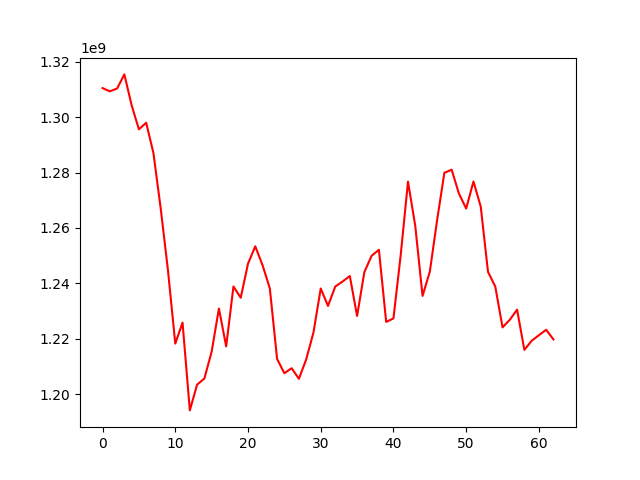

Values plotted in this chart, from the file beside it:
, 0
0, 1310492957
1, 1309323603
2, 1310343849
3, 1315441074
4, 1304290158
5, 1295606461
6, 1297977266
7, 1286973501
8, 1266968087
9, 1244563378
10, 1218209769
11, 1225807778
12, 1194092243
13, 1203400267
14, 1205598143
15, 1215264441
16, 1230886556
17, 1217206407
18, 1238844180
19, 1234782382
20, 1247078597
21, 1253351919
22, 1246529440
23, 1238159899
24, 1212670772
25, 1207518084
26, 1209332711
27, 1205502390
28, 1212485233
29, 1222207501
30, 1238116758
31, 1231824745
32, 1238831500
33, 1240630525
34, 1242618471
35, 1228200054
36, 1244059077
37, 1249940483
38, 1252091226
39, 1226063397
40, 1227298224
41, 1250291848
42, 1276717445
43, 1260705918
44, 1235433635
45, 1244189834
46, 1262762546
47, 1279887000
48, 1281030480
49, 1272417015
50, 1266991024
51, 1276758627
52, 1267706788
53, 1244115847
54, 1238831885
55, 1224075896
56, 1226837570
57, 1230468944
58, 1215946337
59, 1219222852
... 3 more rows
